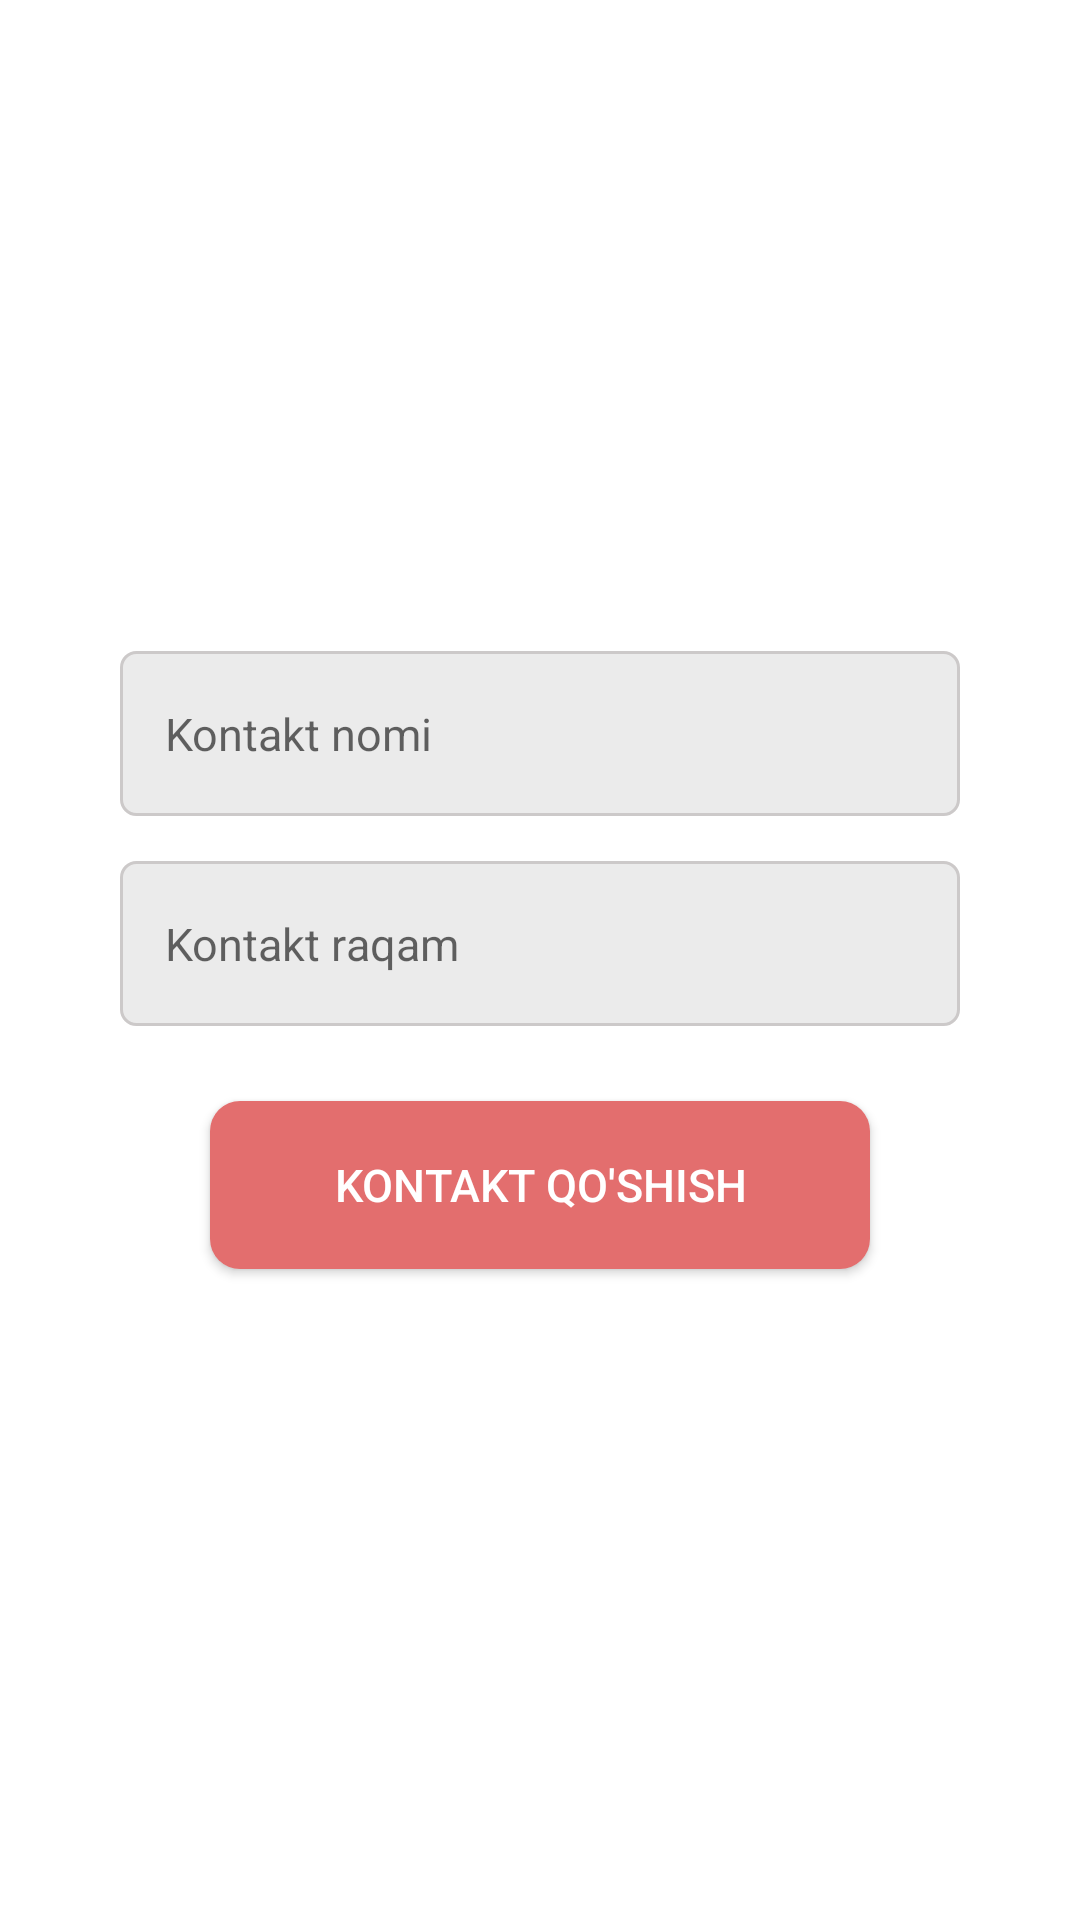

Layout XML and referenced resources for this Android screen:
<!-- AndroidManifest.xml: application theme Theme.MyContact -->
<!-- res/layout/activity_add.xml -->
<?xml version="1.0" encoding="utf-8"?>
<LinearLayout xmlns:android="http://schemas.android.com/apk/res/android"
    xmlns:tools="http://schemas.android.com/tools"
    android:layout_width="match_parent"
    android:layout_height="match_parent"
    android:gravity="center"
    android:orientation="vertical"
    android:padding="40dp"
    tools:context=".AddActivity">

    <EditText
        android:id="@+id/contact_name"
        android:layout_width="match_parent"
        android:layout_height="55dp"
        android:background="@drawable/backgroud_edit"
        android:hint="Kontakt nomi"
        android:inputType="text"
        android:paddingLeft="15dp"
        android:textColor="@color/black_text"
        android:textSize="15sp" />

    <EditText
        android:id="@+id/contact_number"
        android:layout_width="match_parent"
        android:layout_height="55dp"
        android:background="@drawable/backgroud_edit"
        android:hint="Kontakt raqam"
        android:inputType="text"
        android:paddingLeft="15dp"
        android:layout_marginTop="15dp"
        android:textColor="@color/black_text"
        android:textSize="15sp" />

    <Button
        android:id="@+id/add_number"
        android:layout_width="220dp"
        android:layout_height="?actionBarSize"
        android:layout_marginTop="25dp"
        android:textSize="15sp"
        android:background="@drawable/button_back"
        android:text="Kontakt qo'shish"
        android:textColor="@color/white" />
</LinearLayout>
<!-- resources referenced by this layout -->
<resources>
  <color name="black_text">#E1000000</color>
  <color name="white">#FFFFFFFF</color>
  <!-- drawable backgroud_edit (drawable-v24) -->
  <?xml version="1.0" encoding="utf-8"?>
  <selector xmlns:android="http://schemas.android.com/apk/res/android">
      <item>
          <shape>
              <solid android:color="#14000000"/>
              <stroke android:color="#CCC9C9"
                  android:width="1dp"/>
              <corners android:radius="5dp"/>
          </shape>
      </item>
  </selector>
  <!-- drawable button_back (drawable) -->
  <?xml version="1.0" encoding="utf-8"?>
  <selector xmlns:android="http://schemas.android.com/apk/res/android">
  <item>
      <shape android:shape="rectangle">
          <solid android:color="@color/color_button"/>
          <corners android:radius="10dp"/>
      </shape>
  </item>
  </selector>
  <style name="Theme.MyContact" parent="Theme.MaterialComponents.Light.DarkActionBar">
  
          <item name="colorPrimary">@color/color_button</item>
          <item name="colorPrimaryVariant">@color/white</item>
          <item name="colorOnPrimary">@color/white</item>
  
          <item name="colorSecondary">@color/color_button</item>
          <item name="colorSecondaryVariant">@color/white</item>
          <item name="colorOnSecondary">@color/white</item>
          
          <item name="android:windowLightStatusBar" tools:targetApi="m">true</item>
          <item name="android:statusBarColor" tools:targetApi="l">@color/white</item>
  
      </style>
  <color name="color_button">#E36E6E</color>
</resources>
